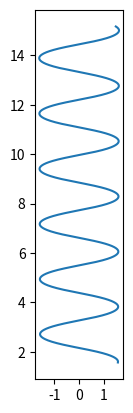
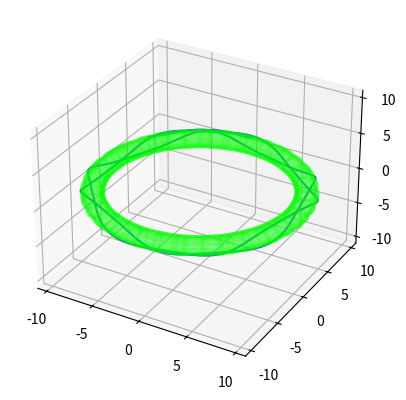

Recreate these plots in Python, in order.
from sympy import *
from sympy.vector import CoordSys3D
from matplotlib import pyplot as plt
import mpl_toolkits.mplot3d.axes3d as p3
from matplotlib import pyplot as plt
import numpy as np


N = CoordSys3D("N")
t = symbols('t')
u = Function('u')(t)
v = Function('v')(t)

c = Array([u,v])

# Map to Space

#these work best when Z = f(x,y)

# #sphere
# X = cos(v)*sin(u)
# Y = sin(v)*sin(u)
# Z = cos(u)




# #plane
# X = u
# Y = v
# Z = 0

# # exotic surface
# X = u*cos(v)
# Y = u*sin(v)
# Z = sin(u)*sin(v)

# #hump looking thing
# X = u*sin(v)
# Y = u*cos(v)
# Z = exp(-u)

#Torus

X = (10+1*cos(u))*cos(v)
Y = (10+1*cos(u))*sin(v)
Z = 1*sin(u)


# #saddle
# X = u
# Y = v
# Z = (u*u -v*v)/50



PR_PC = []
for coord in c:
    PR_PC.append(diff(X,coord)*N.i + diff(Y,coord)*N.j + diff(Z,coord)*N.k)
PR_PC = Array(PR_PC)


PR_PC2 = []
for c1 in c:
    R = []
    for c2 in c:
        R.append(simplify((diff(X,c1)*N.i + diff(Y,c1)*N.j + diff(Z,c1)*N.k).diff(c2)))
    PR_PC2.append(R)
PR_PC2 = Array(PR_PC2)


#calculating metrix tensor
G = []
for c1 in PR_PC:
    R = []
    for c2 in PR_PC:
        R.append(c1.dot(c2))
    G.append(R)
G = Matrix(G)
G = simplify(G)
G_I = G.inv()



#velcocity_acceleration dots (PR/PU dot PR2/PU2 ect.)    [c1,c2] c1 = [[]]
V_Adots = []
for c1 in PR_PC:
    A1 = []
    for c2 in PR_PC2:
        A2 = []
        for c3 in c2:
            A2.append(c1.dot(c3))
        A1.append(A2)
    V_Adots.append(A1)
V_Adots = simplify(Array(V_Adots))



Gamma = MutableDenseNDimArray([[[0.0,0.0],[0.0,0.0]],[[0.0,0.0],[0.0,0.0]]])

for k in range(len(c)):
    for i in range(len(c)):
        for j in range(len(c)):
            E = 0
            for c1 in range(len(c)):
                E += V_Adots[c1,i,j]*G_I.col(c1)[k]
            Gamma[i,j,k] = E
eqs = []
for k in range(len(c)):
    eq = c[k].diff(t).diff(t)
    for i in range(len(c)):
        for j in range(len(c)):
            eq += Gamma[i,j,k]*c[i].diff(t)*c[j].diff(t)
    eqs.append(simplify(Eq(eq,0)))
# print(dsolve(eqs, c))

x = Function('x')(t)
y = Function('y')(t)


pprint(eqs,use_unicode=False)


second_Ds =[]
for i in range(len(c)):
    second_Ds.append(lambdify((u,v,u.diff(t),v.diff(t)),solve(eqs[i],c[i].diff(t,2))))





# #visulisation for a sphere
# def x(u,v):
#      return np.cos(v)*np.sin(u)
# def y(u,v):
#     return np.sin(v)*np.sin(u)
# def z(u,v):
#     return np.cos(u)

#hump looking thing
# def x(u,v):
#     return u*np.sin(v)
# def y(u,v):
#     return u*np.cos(v)
# def z(u,v):
#     return np.exp(-u)

# #exotic surface
# def x(u,v):
#     return u*np.cos(v)
# def y(u,v):
#     return u*np.sin(v)
# def z(u,v):
#     return np.sin(u)*np.sin(v)

#Torus

def x(u,v):
     return (10+1*np.cos(u))*np.cos(v)
def y(u,v):
     return (10+1*np.cos(u))*np.sin(v)
def z(u,v):
     return 1*np.sin(u)

# #saddle
#
# def x(u,v):
#     return u
# def y(u,v):
#     return v
# def z(u,v):
#     return (u*u -v*v)/50


N=50

u = np.linspace(-10, 10, N)
v = np.linspace(-10, 10, N)
u,v = np.meshgrid(u,v)


Initial_Conditions = [[np.array([np.pi/2,np.pi/2]),np.array([0.1,0.3])],[np.array([0.1,0.2]),np.array([-0.4,0.2])]] #(R,Rp) #maybe normalise the rp vectors
D3Paths = []

#diff eq solver
fig = plt.figure()
ax = fig.add_subplot(111)
for condition in Initial_Conditions[0:1]:
    Path = []
    delta = 0.01
    for i in range(5000):
        # print(R)
        Path.append(condition[0].copy())
        for c in range(len(second_Ds)):
            condition[1][c] += delta*second_Ds[c](condition[0][0],condition[0][1],condition[1][0],condition[1][1])[0]
            # print(Rp)
        condition[0] += condition[1]*delta
    Path = np.array(Path)
    plt.plot(Path.T[0],Path.T[1])
    # plt.polar(Path.T[1],Path.T[0])
    D3Paths.append([x(Path.T[0],Path.T[1]),y(Path.T[0],Path.T[1]),z(Path.T[0],Path.T[1])])
    ax.set_aspect('equal')
plt.show()


fig,axes = plt.subplots(subplot_kw=dict(projection='3d'))
ax = axes
ax.plot_wireframe(x(u,v), y(u,v), z(u,v),color=(0,1,0,0.15))
for Path in D3Paths:
    ax.plot(Path[0],Path[1],Path[2])

max_range = np.array([x(u,v).max()-x(u,v).min(), y(u,v).max()-y(u,v).min(), z(u,v).max()-z(u,v).min()]).max() / 2.0

mid_x = (x(u,v).max()+x(u,v).min()) * 0.5
mid_y = (y(u,v).max()+y(u,v).min()) * 0.5
mid_z = (z(u,v).max()+z(u,v).min()) * 0.5
ax.set_xlim(mid_x - max_range, mid_x + max_range)
ax.set_ylim(mid_y - max_range, mid_y + max_range)
ax.set_zlim(mid_z - max_range, mid_z + max_range)



plt.show()
